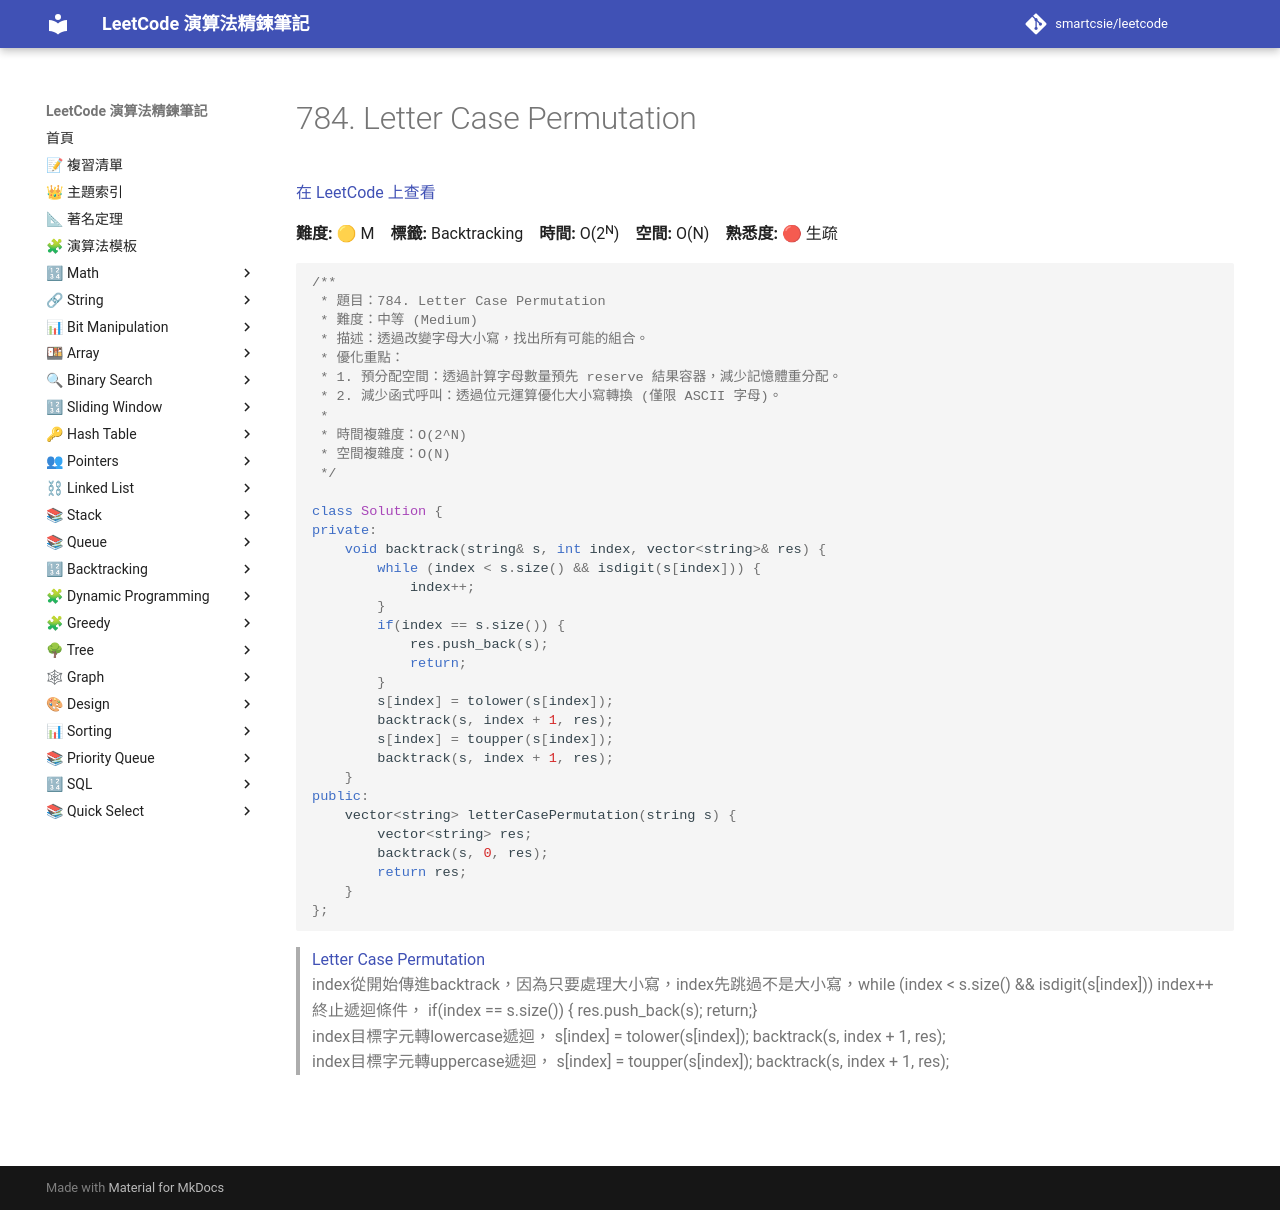

repository: smartcsie/leetcode · page: problems/0784/index.html · generator: mkdocs

# 784. Letter Case Permutation

[在 LeetCode 上查看](https://leetcode.com/problems/letter-case-permutation/)

**難度:** 🟡 M　**標籤:** Backtracking　**時間:** O(2ᴺ)　**空間:** O(N)　**熟悉度:** 🔴 生疏

```cpp
/**
 * 題目：784. Letter Case Permutation
 * 難度：中等 (Medium)
 * 描述：透過改變字母大小寫，找出所有可能的組合。
 * 優化重點：
 * 1. 預分配空間：透過計算字母數量預先 reserve 結果容器，減少記憶體重分配。
 * 2. 減少函式呼叫：透過位元運算優化大小寫轉換 (僅限 ASCII 字母)。
 *
 * 時間複雜度：O(2^N)
 * 空間複雜度：O(N)
 */

class Solution {
private:
    void backtrack(string& s, int index, vector<string>& res) {
        while (index < s.size() && isdigit(s[index])) {
            index++;
        }
        if(index == s.size()) {
            res.push_back(s);
            return;
        }
        s[index] = tolower(s[index]);
        backtrack(s, index + 1, res);
        s[index] = toupper(s[index]);
        backtrack(s, index + 1, res);
    } 
public:
    vector<string> letterCasePermutation(string s) {
        vector<string> res;
        backtrack(s, 0, res);
        return res;
    }
};
```

> [Letter Case Permutation](https://leetcode.com/problems/letter-case-permutation/) <br>
> index從開始傳進backtrack，因為只要處理大小寫，index先跳過不是大小寫，while (index < s.size() && isdigit(s[index])) index++<br>
> 終止遞迴條件， if(index == s.size()) { res.push_back(s); return;}<br>
> index目標字元轉lowercase遞迴， s[index] = tolower(s[index]); backtrack(s, index + 1, res);<br>
> index目標字元轉uppercase遞迴， s[index] = toupper(s[index]); backtrack(s, index + 1, res);<br>





<br><br>
